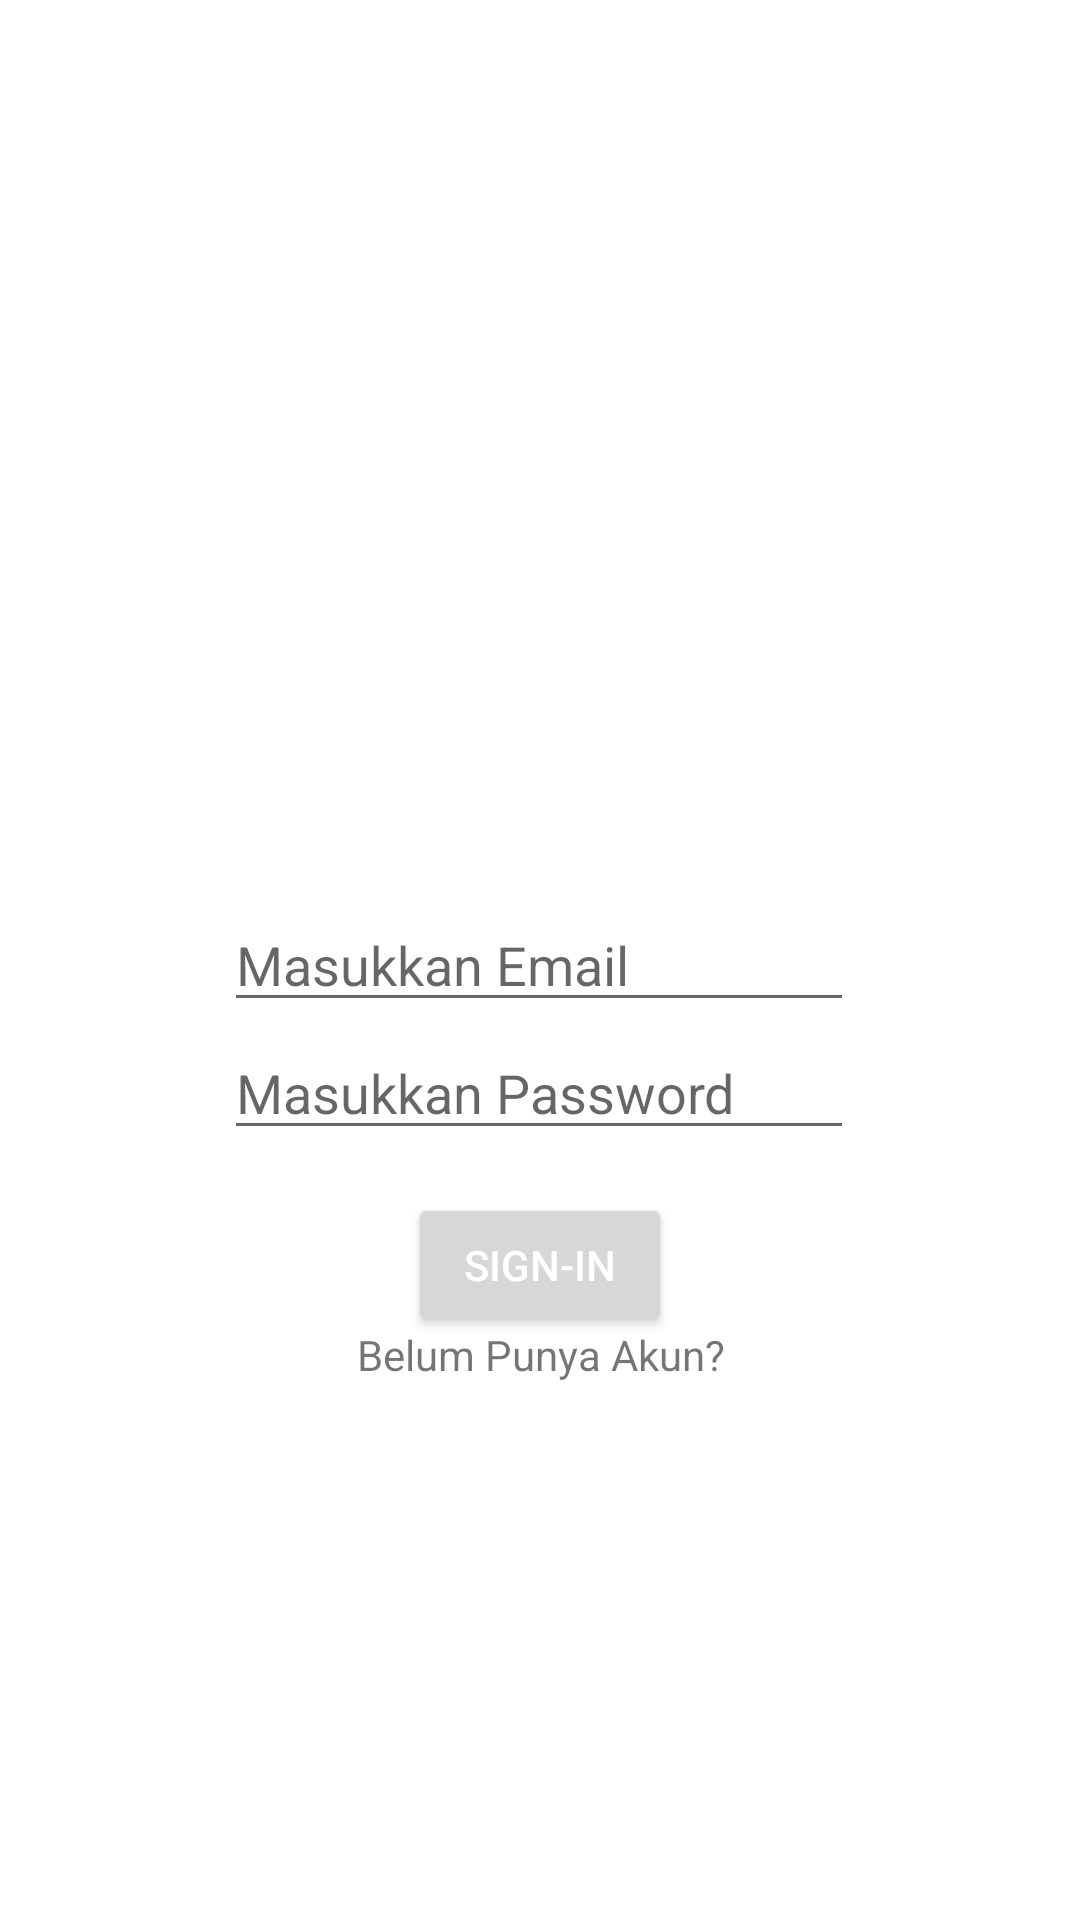

Layout XML and referenced resources for this Android screen:
<!-- AndroidManifest.xml: application theme Theme.ExercisePAM -->
<!-- res/layout/activity_main.xml -->
<?xml version="1.0" encoding="utf-8"?>
<androidx.constraintlayout.widget.ConstraintLayout xmlns:android="http://schemas.android.com/apk/res/android"
    xmlns:app="http://schemas.android.com/apk/res-auto"
    xmlns:tools="http://schemas.android.com/tools"
    android:layout_width="match_parent"
    android:layout_height="match_parent"
    android:background="@drawable/background"
    tools:context=".MainActivity">

    <ImageView
        android:id="@+id/imageView"
        android:layout_width="203dp"
        android:layout_height="160dp"
        app:srcCompat="@drawable/loginnn"
        app:layout_constraintBottom_toBottomOf="parent"
        app:layout_constraintHorizontal_bias="0.497"
        app:layout_constraintLeft_toLeftOf="parent"
        app:layout_constraintRight_toRightOf="parent"
        app:layout_constraintTop_toTopOf="parent"
        app:layout_constraintVertical_bias="0.182" />

    <EditText
        android:id="@+id/edEmail"
        android:layout_width="wrap_content"
        android:layout_height="wrap_content"
        android:ems="10"
        android:hint="@string/tEmail"
        android:importantForAutofill="no"
        android:inputType="textPersonName"
        app:layout_constraintBottom_toBottomOf="parent"
        app:layout_constraintEnd_toEndOf="parent"
        app:layout_constraintHorizontal_bias="0.497"
        app:layout_constraintStart_toStartOf="parent"
        app:layout_constraintTop_toTopOf="parent" />

    <EditText
        android:id="@+id/edPassword"
        android:layout_width="wrap_content"
        android:layout_height="wrap_content"
        android:ems="10"
        android:hint="@string/tPassword"
        android:inputType="textPassword"
        app:layout_constraintBottom_toBottomOf="parent"
        app:layout_constraintHorizontal_bias="0.497"
        app:layout_constraintLeft_toLeftOf="parent"
        app:layout_constraintRight_toRightOf="parent"
        app:layout_constraintTop_toTopOf="parent"
        app:layout_constraintVertical_bias="0.571" />

    <Button
        android:id="@+id/btSignin"
        android:layout_width="wrap_content"
        android:layout_height="wrap_content"
        android:text="@string/btsignin"
        android:textColor="#ffffff"
        app:layout_constraintBottom_toBottomOf="parent"
        app:layout_constraintLeft_toLeftOf="parent"
        app:layout_constraintRight_toRightOf="parent"
        app:layout_constraintTop_toTopOf="parent"
        app:layout_constraintVertical_bias="0.672" />

    <TextView
        android:id="@+id/tvDaftar"
        android:layout_width="match_parent"
        android:layout_height="wrap_content"
        android:text="Belum Punya Akun?"
        android:textAlignment="center"
        app:layout_constraintBottom_toBottomOf="parent"
        app:layout_constraintHorizontal_bias="0.0"
        app:layout_constraintLeft_toLeftOf="parent"
        app:layout_constraintRight_toRightOf="parent"
        app:layout_constraintTop_toTopOf="parent"
        app:layout_constraintVertical_bias="0.712"
        android:gravity="center_horizontal" />

</androidx.constraintlayout.widget.ConstraintLayout>
<!-- resources referenced by this layout -->
<resources>
  <string name="btsignin">Sign-In</string>
  <string name="tEmail">Masukkan Email</string>
  <string name="tPassword">Masukkan Password</string>
  <style name="Theme.ExercisePAM" parent="Theme.MaterialComponents.DayNight.DarkActionBar">
          
          <item name="colorPrimary">@color/purple_500</item>
          <item name="colorPrimaryVariant">@color/purple_700</item>
          <item name="colorOnPrimary">@color/white</item>
          
          <item name="colorSecondary">@color/teal_200</item>
          <item name="colorSecondaryVariant">@color/teal_700</item>
          <item name="colorOnSecondary">@color/black</item>
          
          <item name="android:statusBarColor" tools:targetApi="l">?attr/colorPrimaryVariant</item>
          
      </style>
  <!-- not gathered from this repository: default colours our renderer supplied (Android Studio template values) -->
  <color name="purple_500">#FF6200EE</color>
  <color name="purple_700">#FF3700B3</color>
  <color name="teal_200">#FF03DAC5</color>
  <color name="teal_700">#FF018786</color>
  <color name="black">#FF000000</color>
  <color name="white">#FFFFFFFF</color>
</resources>
